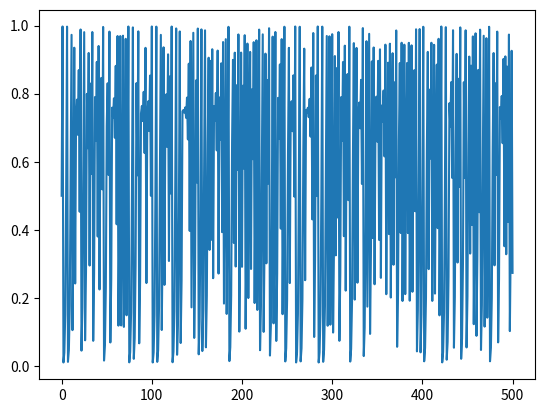

The matplotlib source for this figure:
# import numpy as np
# import matplotlib.pyplot as plt
 
# rng = np.arange(10)
# rnd = np.random.randint(0, 10, size=(3, rng.size))
# yrs = 1950 + rng
 
# fig, ax = plt.subplots(figsize=(5, 3))
# ax.stackplot(yrs, rng + rnd, labels=['Eastasia', 'Eurasia', 'Oceania'])
# ax.set_title('Combined debt growth over time')
# ax.legend(loc='upper left')
# ax.set_ylabel('Total debt')
# ax.set_xlim(xmin=yrs[0], xmax=yrs[-1])
# fig.tight_layout()
 
# plt.show()
# x = np.arange(0, 100, 0.01)
# x = np.sin(x)
# # y = np.sin(x)
# fig, ax = plt.subplots()
# ax.plot(x)
# plt.show()

import numpy as np
import matplotlib.pyplot as plt

def fnIter(fn,x,delta=0.000001):
    while True:
        yield x
        prev,x = x,fn(x)
        if abs(x-prev)<delta:break

r = 3.99
seed = 0.5

total = []

for i,Xn in enumerate(fnIter(lambda x:x*r*(1-x),seed)):
    total.append(Xn)
    if (i == 500):
        break

fig, ax = plt.subplots()
ax.plot(total)
plt.show()